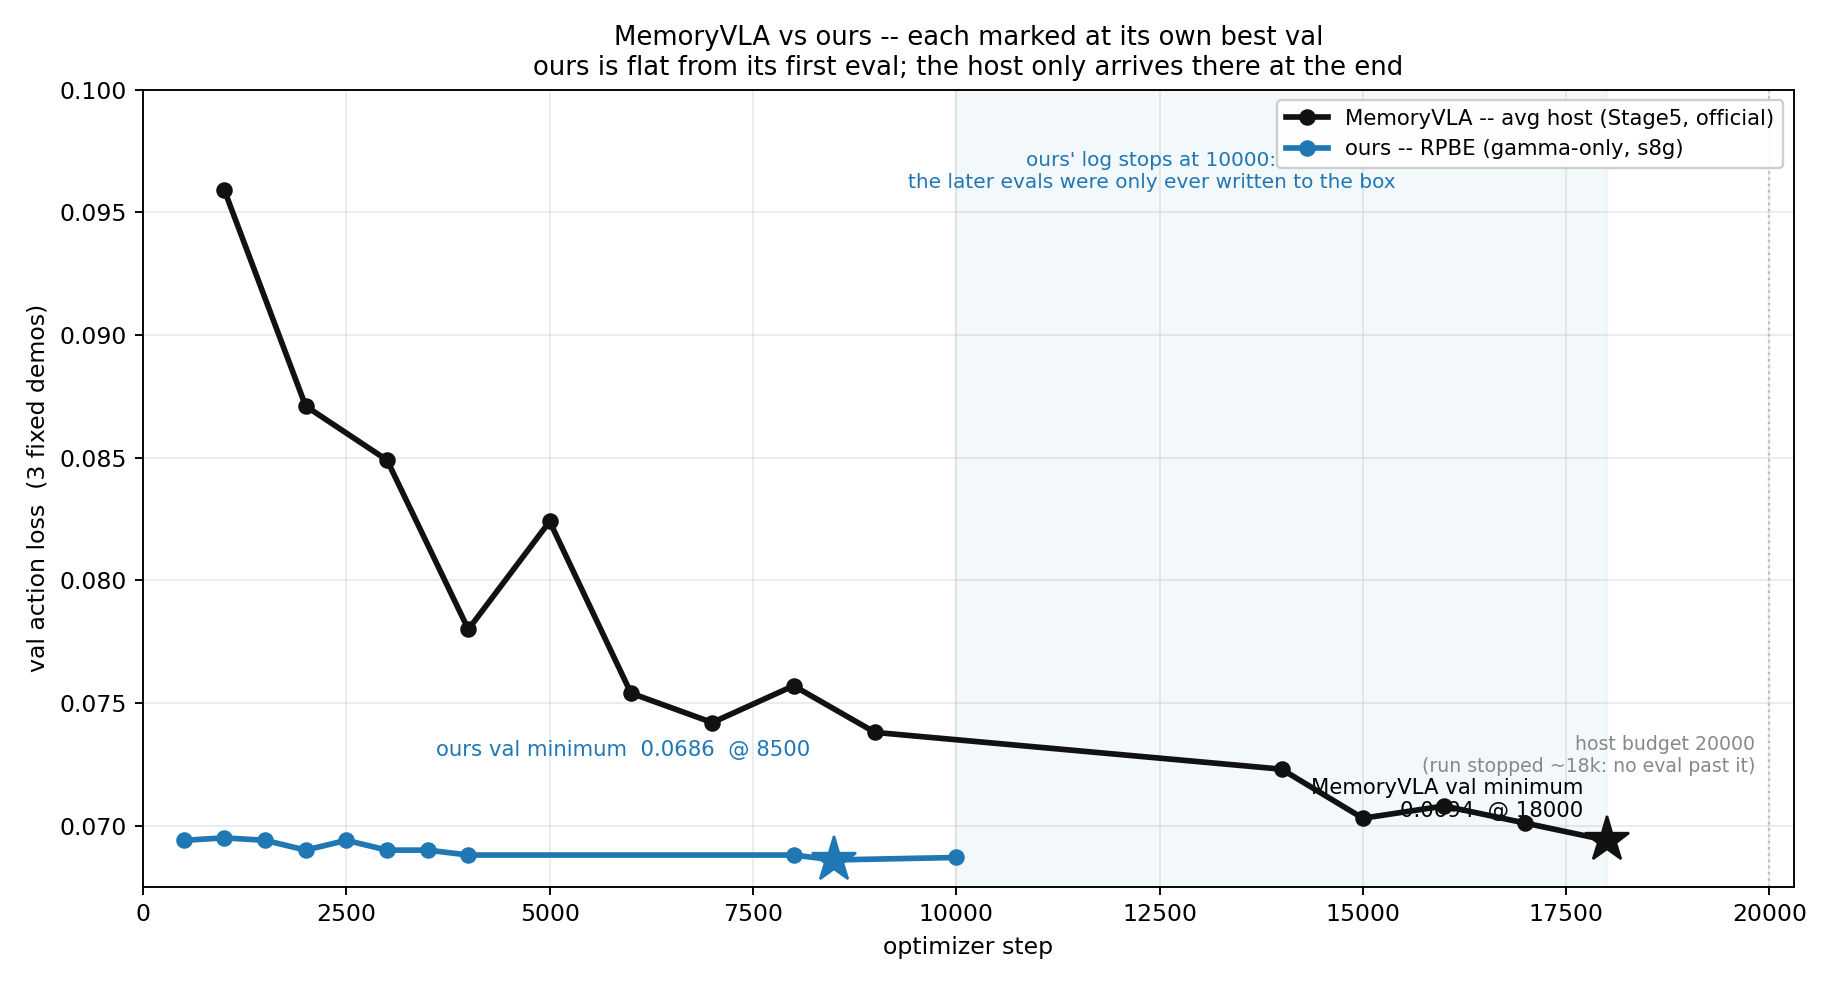

Data behind this chart, as committed beside it:
series, step, val_action_loss
MemoryVLA (avg host, Stage5 official), 1000, 0.0959
MemoryVLA (avg host, Stage5 official), 2000, 0.0871
MemoryVLA (avg host, Stage5 official), 3000, 0.0849
MemoryVLA (avg host, Stage5 official), 4000, 0.078
MemoryVLA (avg host, Stage5 official), 5000, 0.0824
MemoryVLA (avg host, Stage5 official), 6000, 0.0754
MemoryVLA (avg host, Stage5 official), 7000, 0.0742
MemoryVLA (avg host, Stage5 official), 8000, 0.0757
MemoryVLA (avg host, Stage5 official), 9000, 0.0738
MemoryVLA (avg host, Stage5 official), 14000, 0.0723
MemoryVLA (avg host, Stage5 official), 15000, 0.0703
MemoryVLA (avg host, Stage5 official), 16000, 0.0708
MemoryVLA (avg host, Stage5 official), 17000, 0.0701
MemoryVLA (avg host, Stage5 official), 18000, 0.0694
ours (RPBE, s8g), 500, 0.0694
ours (RPBE, s8g), 1000, 0.0695
ours (RPBE, s8g), 1500, 0.0694
ours (RPBE, s8g), 2000, 0.069
ours (RPBE, s8g), 2500, 0.0694
ours (RPBE, s8g), 3000, 0.069
ours (RPBE, s8g), 3500, 0.069
ours (RPBE, s8g), 4000, 0.0688
ours (RPBE, s8g), 8000, 0.0688
ours (RPBE, s8g), 8500, 0.0686
ours (RPBE, s8g), 10000, 0.0687
